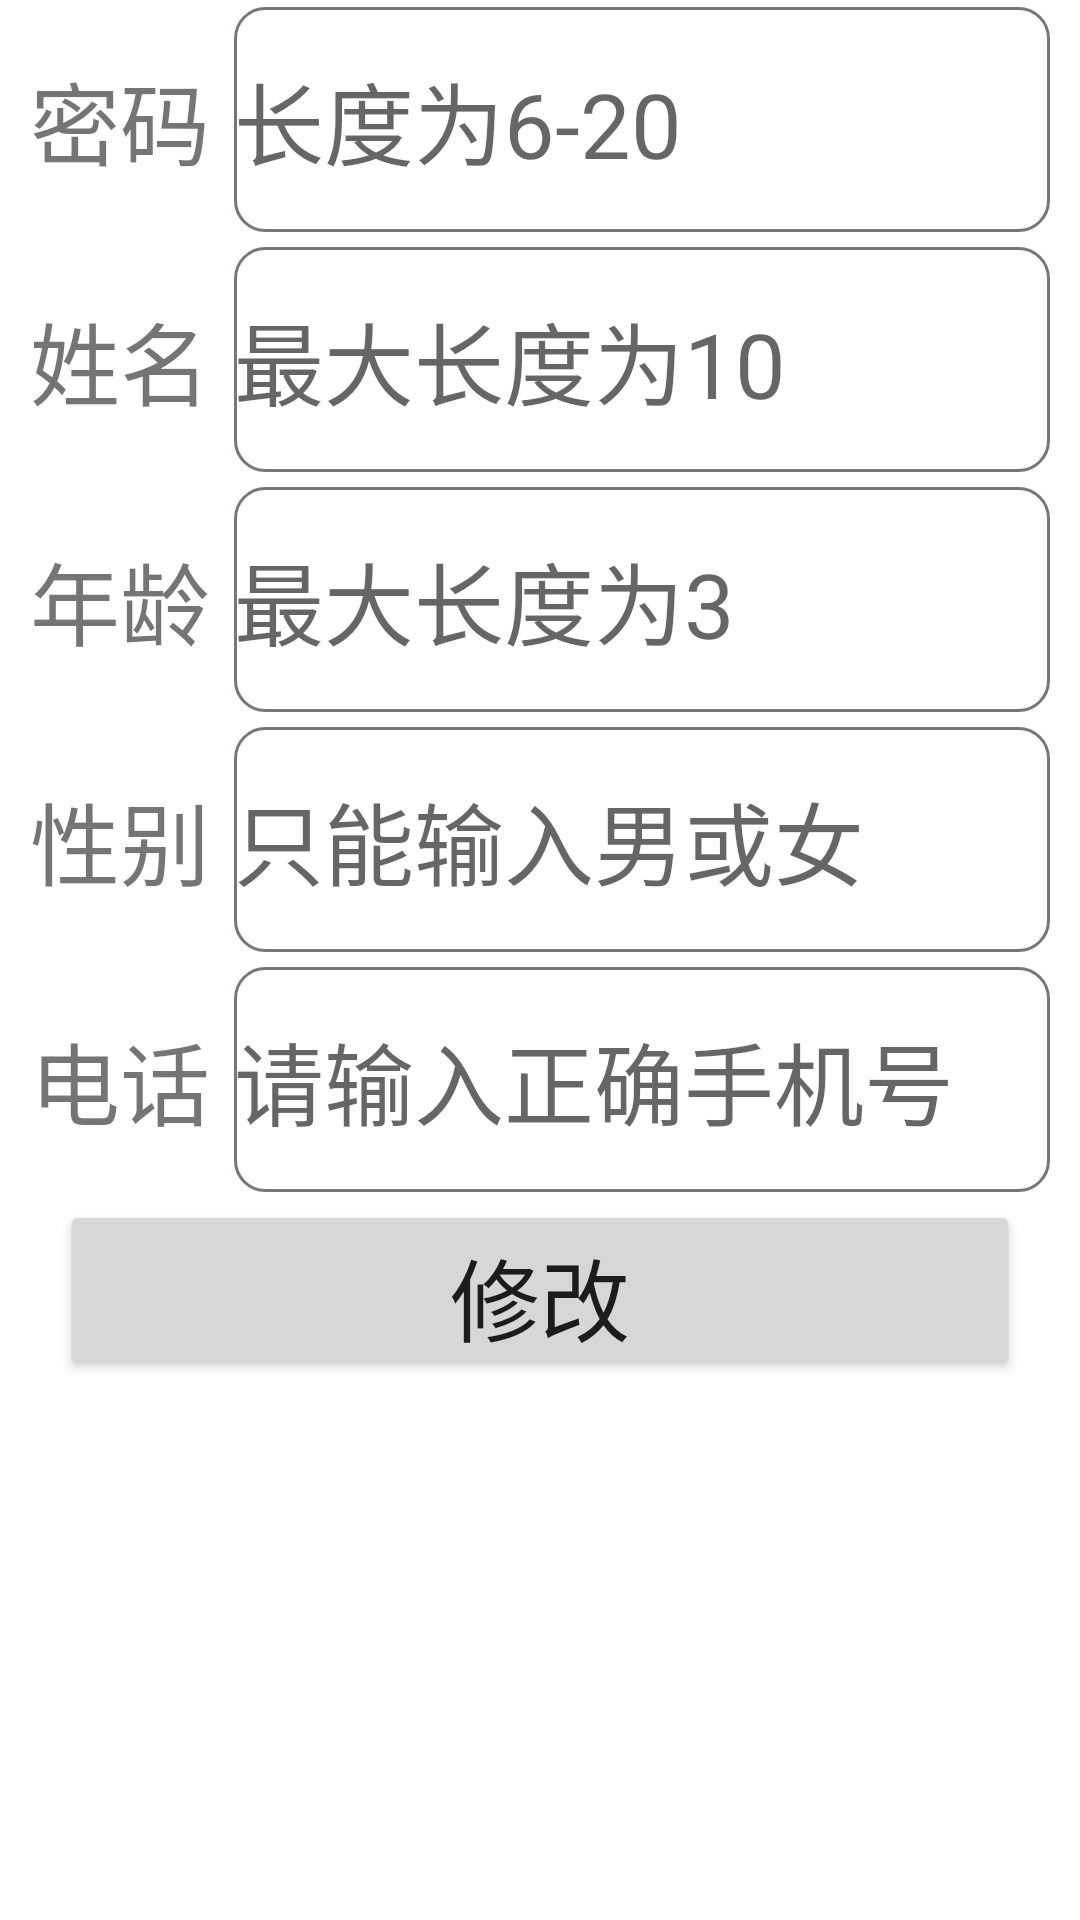

This screen was rendered from an Android layout file. Write that file and the resources it references.
<!-- AndroidManifest.xml: application theme Theme.LoveRecite -->
<!-- res/layout/activity_change_info.xml -->
<?xml version="1.0" encoding="utf-8"?>
<LinearLayout xmlns:android="http://schemas.android.com/apk/res/android"
    xmlns:app="http://schemas.android.com/apk/res-auto"
    xmlns:tools="http://schemas.android.com/tools"
    android:orientation="vertical"
    android:layout_width="match_parent"
    android:layout_height="match_parent"
    tools:context=".ChangeInfoActivity">


    <LinearLayout
        android:layout_width="match_parent"
        android:layout_height="80dp"
        android:background="@color/white"
        android:orientation="horizontal">

        <TextView
            android:layout_width="0dp"
            android:layout_weight="2"
            android:layout_height="wrap_content"
            android:text="密码"
            android:layout_marginLeft="10dp"
            android:layout_gravity="center_vertical"
            android:textSize="30dp" />
        <EditText
            android:id="@+id/password"
            android:background="@drawable/custom_input"
            android:layout_weight="8"
            android:layout_width="0dp"
            android:layout_marginRight="10dp"
            android:layout_height="75dp"
            android:layout_gravity="center_vertical"
            android:hint="长度为6-20"
            android:maxLength="20"
            android:text=""
            android:textSize="30dp" />
    </LinearLayout>

    <LinearLayout
        android:layout_width="match_parent"
        android:layout_height="80dp"
        android:background="@color/white"
        android:orientation="horizontal">

        <TextView
            android:layout_width="0dp"
            android:layout_weight="2"
            android:layout_height="wrap_content"
            android:text="姓名"
            android:layout_marginLeft="10dp"
            android:layout_gravity="center_vertical"
            android:textSize="30dp" />
        <EditText
            android:id="@+id/name"
            android:background="@drawable/custom_input"
            android:layout_marginRight="10dp"
            android:layout_weight="8"
            android:layout_width="0dp"
            android:layout_height="75dp"
            android:layout_gravity="center_vertical"
            android:hint="最大长度为10"
            android:maxLength="10"
            android:text=""
            android:textSize="30dp" />
    </LinearLayout>

    <LinearLayout
        android:layout_width="match_parent"
        android:layout_height="80dp"
        android:background="@color/white"
        android:orientation="horizontal">

        <TextView
            android:layout_width="0dp"
            android:layout_weight="2"
            android:layout_height="wrap_content"
            android:layout_marginLeft="10dp"
            android:text="年龄"
            android:layout_gravity="center_vertical"
            android:textSize="30dp" />

        <EditText
            android:id="@+id/age"
            android:background="@drawable/custom_input"
            android:layout_weight="8"
            android:layout_marginRight="10dp"
            android:layout_width="0dp"
            android:layout_height="75dp"
            android:layout_gravity="center_vertical"
            android:hint="最大长度为3"
            android:maxLength="2"
            android:inputType="number"
            android:text=""
            android:textSize="30dp" />
    </LinearLayout>

    <LinearLayout
        android:layout_width="match_parent"
        android:layout_height="80dp"
        android:background="@color/white"
        android:orientation="horizontal">

        <TextView
            android:layout_width="0dp"
            android:layout_weight="2"
            android:layout_height="wrap_content"
            android:text="性别"
            android:layout_marginLeft="10dp"
            android:layout_gravity="center_vertical"
            android:textSize="30dp" />

        <EditText
            android:id="@+id/sex"
            android:background="@drawable/custom_input"
            android:layout_weight="8"
            android:layout_width="0dp"
            android:layout_height="75dp"
            android:layout_marginRight="10dp"
            android:layout_gravity="center_vertical"
            android:hint="只能输入男或女"
            android:maxLength="1"
            android:text=""
            android:textSize="30dp" />
    </LinearLayout>

    <LinearLayout
        android:layout_width="match_parent"
        android:layout_height="80dp"
        android:background="@color/white"
        android:orientation="horizontal">

        <TextView
            android:layout_width="0dp"
            android:layout_weight="2"
            android:layout_height="wrap_content"
            android:text="电话"
            android:layout_marginLeft="10dp"
            android:layout_gravity="center_vertical"
            android:textSize="30dp" />

        <EditText
            android:id="@+id/phone"
            android:background="@drawable/custom_input"
            android:layout_weight="8"
            android:layout_width="0dp"
            android:layout_marginRight="10dp"
            android:layout_height="75dp"
            android:layout_gravity="center_vertical"
            android:hint="请输入正确手机号"
            android:maxLength="11"
            android:inputType="number"
            android:text=""
            android:textSize="30dp" />
    </LinearLayout>

    <Button
        android:id="@+id/btn_apply"
        android:layout_width="match_parent"
        android:layout_marginLeft="20dp"
        android:layout_marginRight="20dp"
        android:text="修改"
        android:textSize="30dp"
        android:layout_gravity="center_horizontal"
        android:layout_height="60dp"/>

</LinearLayout>
<!-- resources referenced by this layout -->
<resources>
  <!-- drawable custom_input (drawable) -->
  <?xml version="1.0" encoding="utf-8"?>
  <selector xmlns:android="http://schemas.android.com/apk/res/android">
  
      
      <item android:state_enabled="true" android:state_focused="true">
          <shape android:shape="rectangle">
              <solid android:color="@color/white"/>
              <corners android:radius="10dp"/>
              <stroke android:color="@color/purple_500" android:width="1dp"/>
          </shape>
          </item>
      <item android:state_enabled="true" >
          <shape android:shape="rectangle">
              <solid android:color="@color/white"/>
              <corners android:radius="10dp"/>
              <stroke android:color="#7A7676" android:width="1dp"/>
          </shape>
      </item>
  </selector>
  <style name="Theme.LoveRecite" parent="Theme.MaterialComponents.DayNight.DarkActionBar">
          
          <item name="colorPrimary">@color/purple_500</item>
          <item name="colorPrimaryVariant">@color/purple_700</item>
          <item name="colorOnPrimary">@color/white</item>
          
          <item name="colorSecondary">@color/teal_200</item>
          <item name="colorSecondaryVariant">@color/teal_700</item>
          <item name="colorOnSecondary">@color/black</item>
          
          <item name="android:statusBarColor">?attr/colorPrimaryVariant</item>
          
      </style>
  <!-- not gathered from this repository: default colours our renderer supplied (Android Studio template values) -->
  <color name="purple_500">#FF6200EE</color>
  <color name="purple_700">#FF3700B3</color>
  <color name="teal_200">#FF03DAC5</color>
  <color name="teal_700">#FF018786</color>
  <color name="black">#FF000000</color>
  <color name="white">#FFFFFFFF</color>
</resources>
